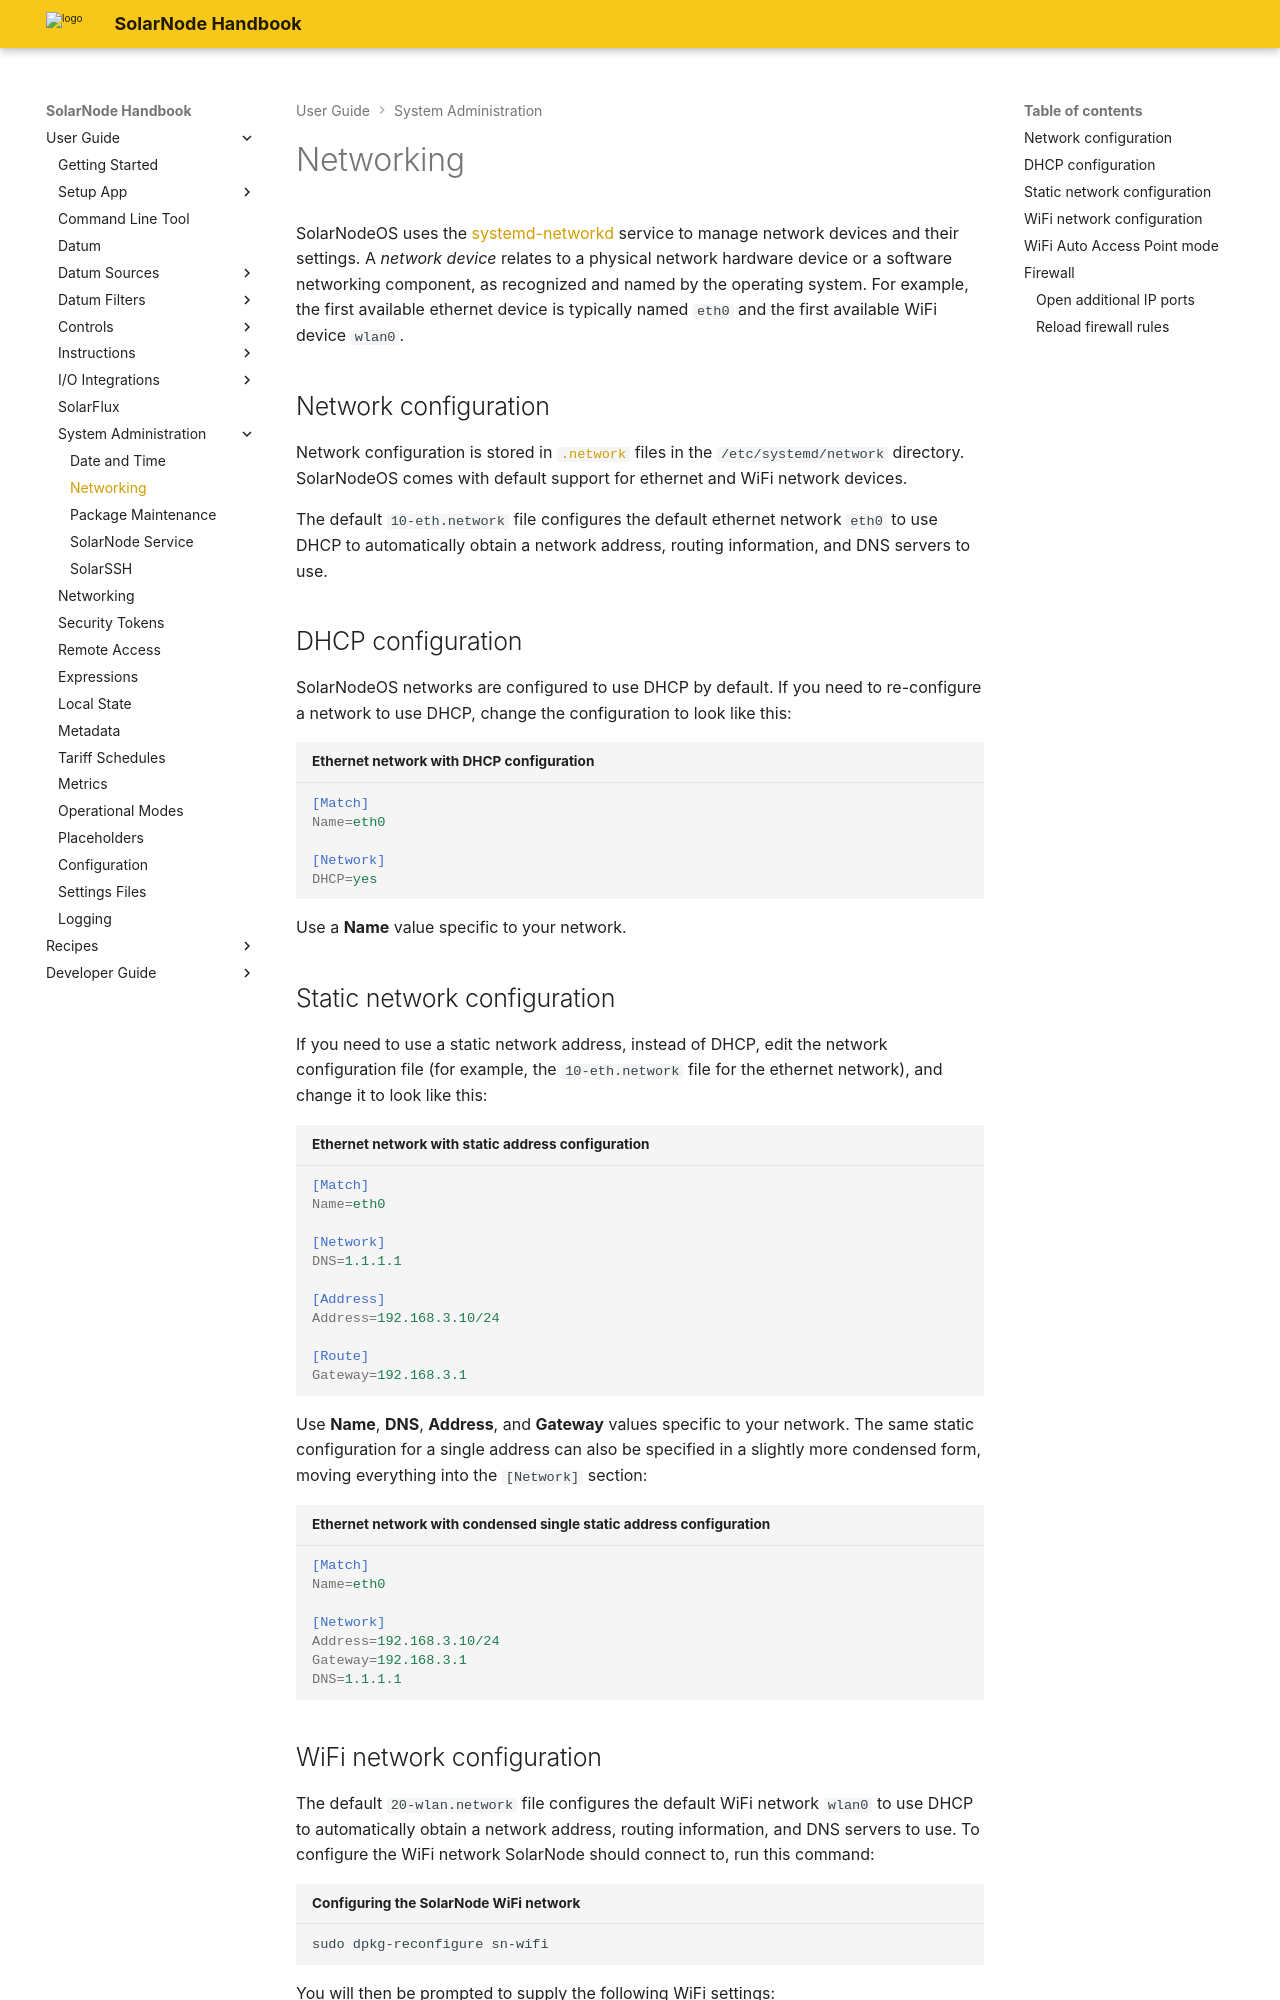

repository: SolarNetwork/solarnode-handbook · page: users/sysadmin/networking/index.html · generator: mkdocs

# Networking

SolarNodeOS uses the [systemd-networkd][systemd-networkd-man] service to manage network devices and their settings.
A _network device_ relates to a physical network hardware device or a software networking component, as recognized
and named by the operating system. For example, the first available ethernet device is typically named `eth0` and
the first available WiFi device `wlan0`.

## Network configuration

Network configuration is stored in [`.network`][network-unit] files in the `/etc/systemd/network`
directory. SolarNodeOS comes with default support for ethernet and WiFi network devices.

The default `10-eth.network` file configures the default ethernet network `eth0` to use DHCP to automatically
obtain a network address, routing information, and DNS servers to use.

## DHCP configuration

SolarNodeOS networks are configured to use DHCP by default. If you need to re-configure a network to
use DHCP, change the configuration to look like this:

```ini title="Ethernet network with DHCP configuration"
[Match]
Name=eth0

[Network]
DHCP=yes
```

Use a **Name** value specific to your network.

## Static network configuration

If you need to use a static network address, instead of DHCP, edit the network configuration file
(for example, the `10-eth.network` file for the ethernet network), and change it to look like this:

```ini title="Ethernet network with static address configuration"
[Match]
Name=eth0

[Network]
DNS=1.1.1.1

[Address]
Address=192.168.3.10/24

[Route]
Gateway=192.168.3.1
```

Use **Name**, **DNS**, **Address**, and **Gateway** values specific to your network. The same static
configuration for a single address can also be specified in a slightly more condensed form, moving
everything into the `[Network]` section:

```ini title="Ethernet network with condensed single static address configuration"
[Match]
Name=eth0

[Network]
Address=192.168.3.10/24
Gateway=192.168.3.1
DNS=1.1.1.1
```


## WiFi network configuration

The default `20-wlan.network` file configures the default WiFi network `wlan0` to use DHCP to
automatically obtain a network address, routing information, and DNS servers to use. To configure
the WiFi network SolarNode should connect to, run this command:

```sh title="Configuring the SolarNode WiFi network"
sudo dpkg-reconfigure sn-wifi
```

You will then be prompted to supply the following WiFi settings:

 1. Country code, e.g. `NZ`
 2. WiFi network name (SSID)
 3. WiFi network password

!!! note "Note about WiFi support"

	WiFi support is provided by the `sn-wifi` package, which may not be installed. See the [Package
	Maintenance](packages.md#install-packages) section for information about installing packages.
